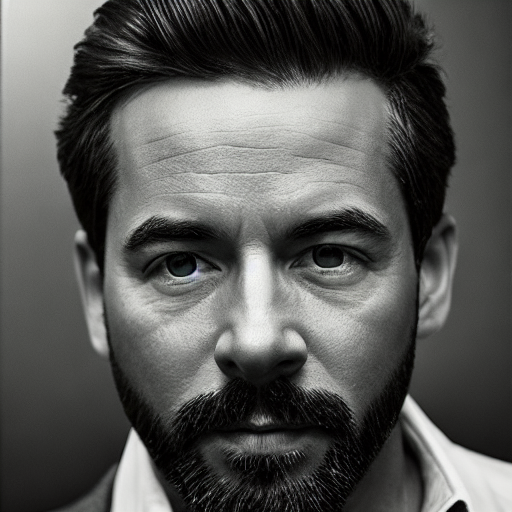
Generation parameters embedded in this image by AUTOMATIC1111 Stable Diffusion web UI or a fork of it (Forge, ...) (PNG 'parameters' text chunk):
portrait of a man, sharp focus, hyper-realistic, hyper-detailed
Negative prompt: ((((ugly)))), (((duplicate))), ((morbid)), ((mutilated)), [out of frame], extra fingers, mutated hands, ((poorly drawn hands)), ((poorly drawn face)), (((mutation))), (((deformed))), ((ugly)), blurry, ((bad anatomy)), (((bad proportions))), ((extra limbs)), cloned face, (((disfigured))). out of frame, ugly, extra limbs, (bad anatomy), gross proportions, (malformed limbs), ((missing arms)), ((missing legs)), (((extra arms))), (((extra legs))), mutated hands, (fused fingers), (too many fingers), (((long neck)))
Steps: 50, Sampler: DDIM, CFG scale: 7, Seed: 2772562138, Size: 512x512, Model hash: 81761151